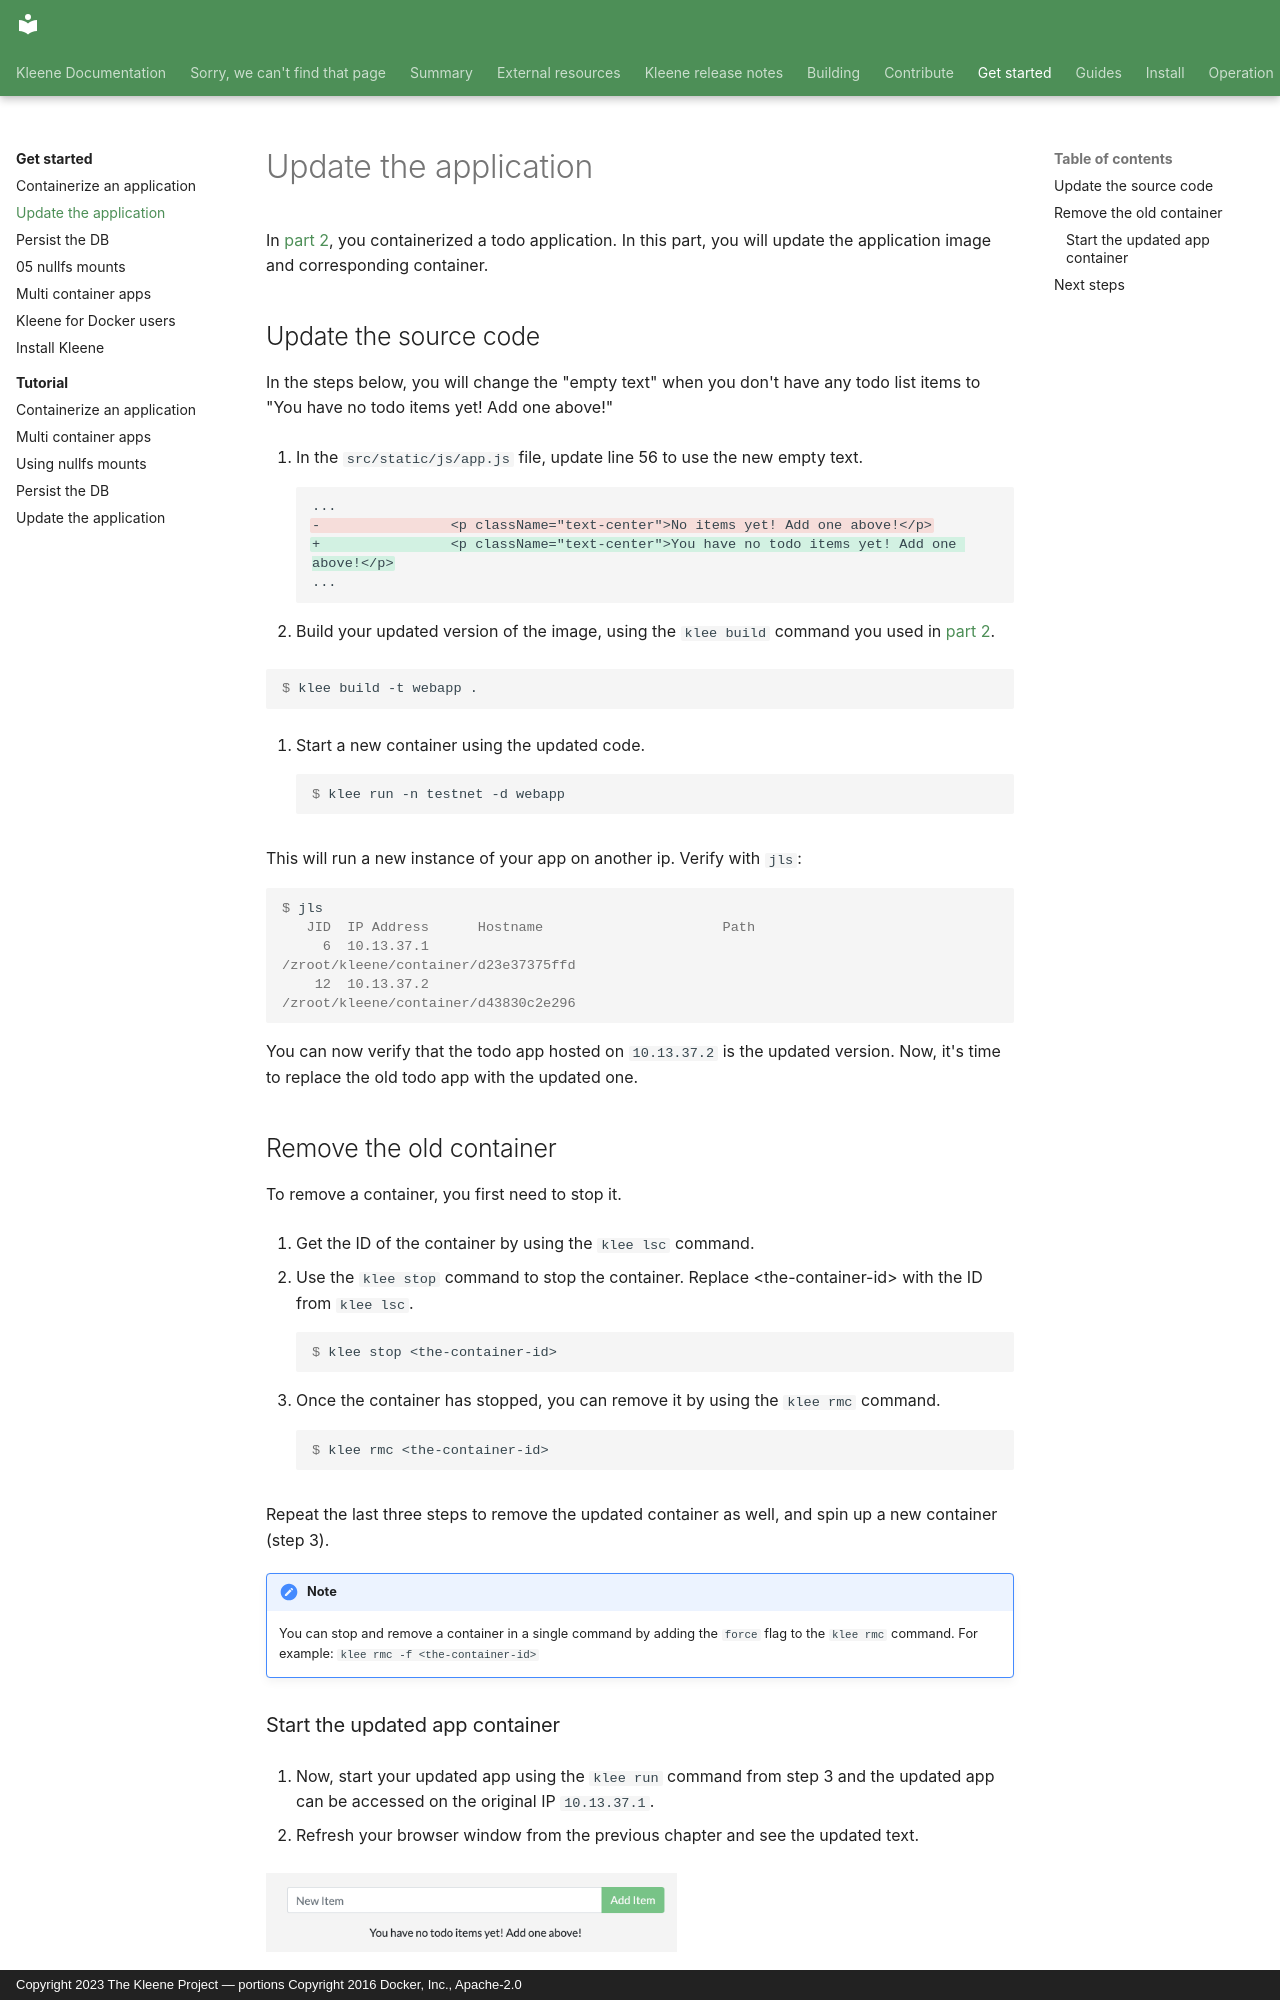

repository: kleene-project/docs · page: get-started/03_updating_app/index.html · generator: mkdocs · copyright: Copyright 2023 The Kleene Project — portions Copyright 2016 Docker, Inc., Apache-2.0

---
title: "Update the application"
description: Making changes to our example learning application
---

In [part 2](./02_our_app.md), you containerized a todo application.
In this part, you will update the application image and corresponding container.

## Update the source code

In the steps below, you will change the "empty text" when you don't have any todo list items to "You have no todo items yet! Add one above!"


1. In the `src/static/js/app.js` file, update line 56 to use the new empty text.

    ```diff
    ...
    -                <p className="text-center">No items yet! Add one above!</p>
    +                <p className="text-center">You have no todo items yet! Add one above!</p>
    ...
    ```

2. Build your updated version of the image, using the `klee build` command you used in [part 2](./02_our_app.md/#build-the-apps-container-image).

   ```console
   $ klee build -t webapp .
   ```

3. Start a new container using the updated code.

    ```console
    $ klee run -n testnet -d webapp
    ```

This will run a new instance of your app on another ip. Verify with `jls`:

```console
$ jls
   JID  IP Address      Hostname                      Path
     6  10.13.37.1                                    /zroot/kleene/container/d23e37375ffd
    12  10.13.37.2                                    /zroot/kleene/container/d43830c2e296
```

You can now verify that the todo app hosted on `10.13.37.2` is the updated version.
Now, it's time to replace the old todo app with the updated one.

## Remove the old container

To remove a container, you first need to stop it.

4. Get the ID of the container by using the `klee lsc` command.

5. Use the `klee stop` command to stop the container. Replace &lt;the-container-id&gt; with the ID from `klee lsc`.

    ```console
    $ klee stop <the-container-id>
    ```

6. Once the container has stopped, you can remove it by using the `klee rmc` command.

    ```console
    $ klee rmc <the-container-id>
    ```

Repeat the last three steps to remove the updated container as well, and spin up a new container (step 3).

!!! note
    You can stop and remove a container in a single command by adding the `force` flag to the `klee rmc` command. For example: `klee rmc -f <the-container-id>`
